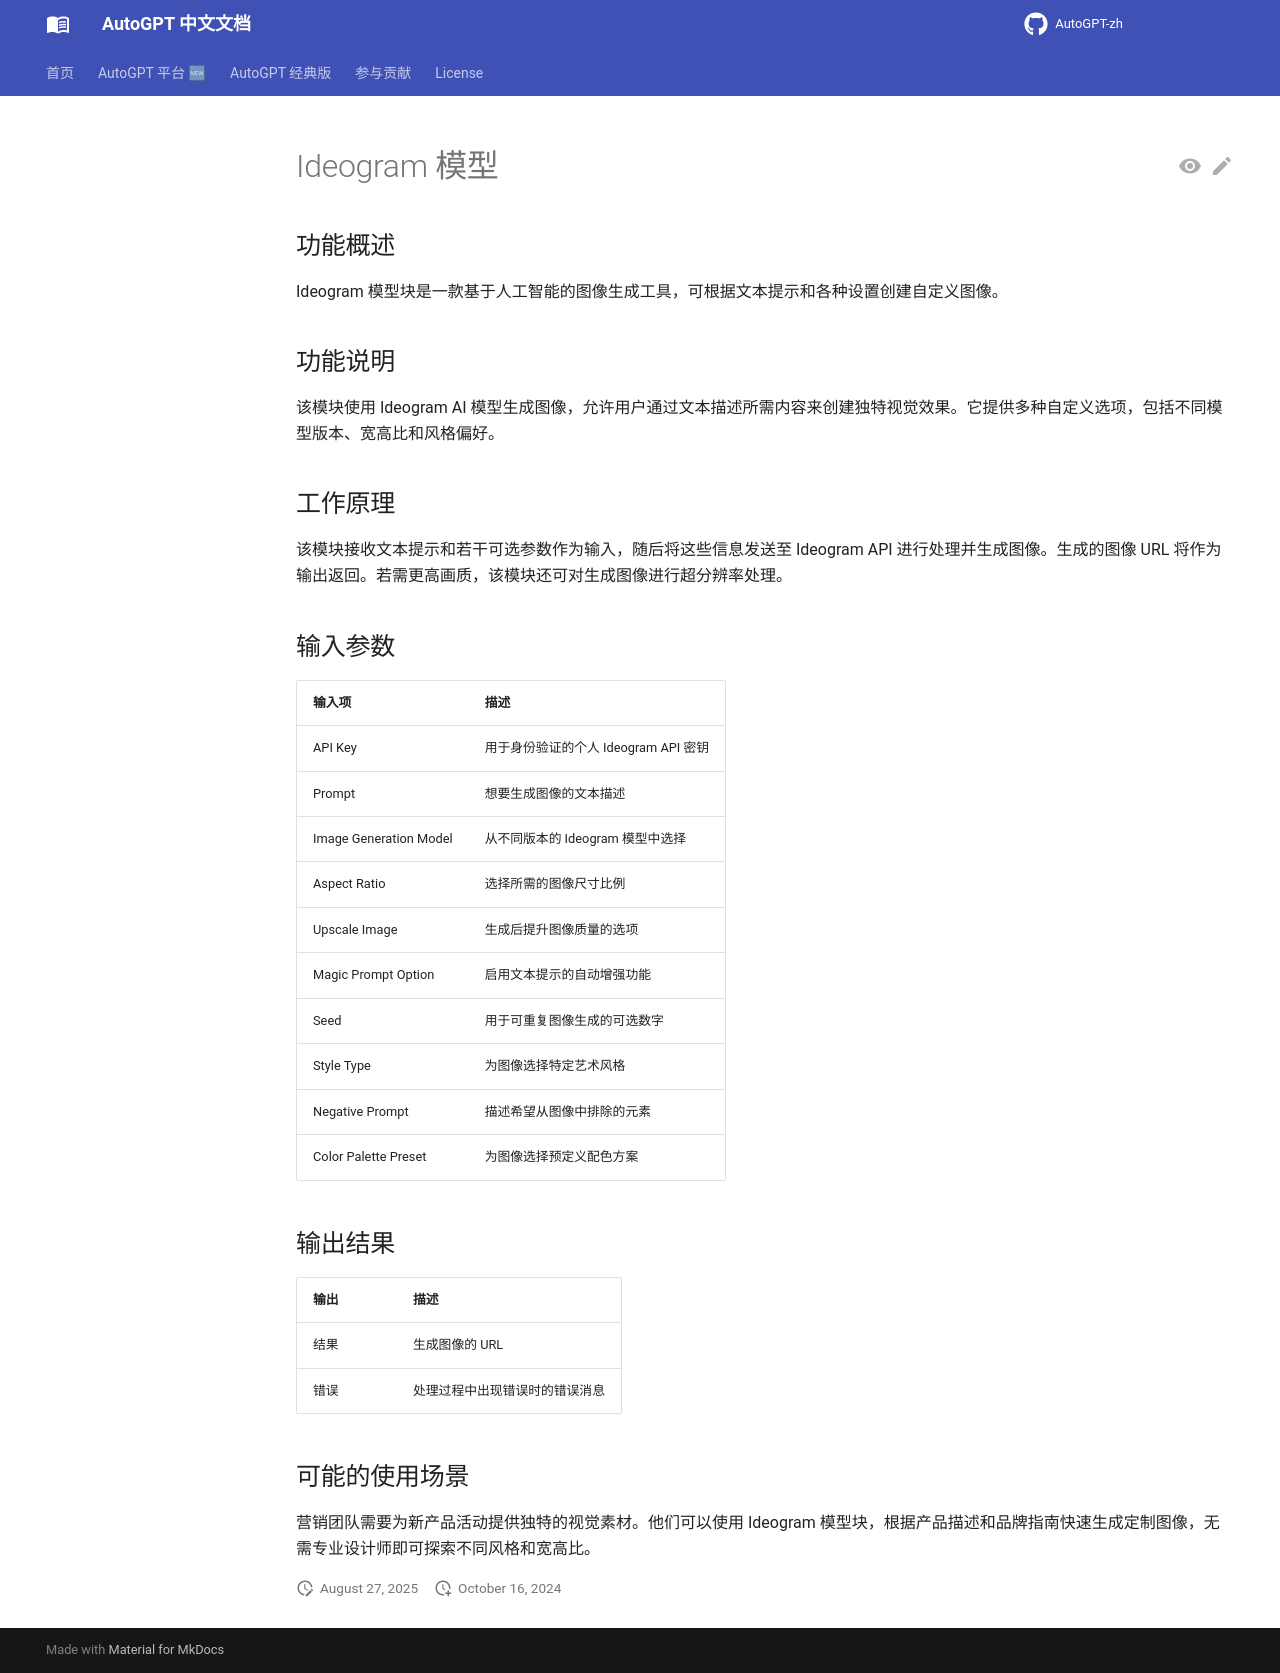

repository: zdocapp/AutoGPT-zh · page: platform/blocks/ideogram/index.html · generator: mkdocs

# Ideogram 模型

## 功能概述

Ideogram 模型块是一款基于人工智能的图像生成工具，可根据文本提示和各种设置创建自定义图像。

## 功能说明

该模块使用 Ideogram AI 模型生成图像，允许用户通过文本描述所需内容来创建独特视觉效果。它提供多种自定义选项，包括不同模型版本、宽高比和风格偏好。

## 工作原理

该模块接收文本提示和若干可选参数作为输入，随后将这些信息发送至 Ideogram API 进行处理并生成图像。生成的图像 URL 将作为输出返回。若需更高画质，该模块还可对生成图像进行超分辨率处理。

## 输入参数

| 输入项 | 描述 |
|-------|-------------|
| API Key | 用于身份验证的个人 Ideogram API 密钥 |
| Prompt | 想要生成图像的文本描述 |
| Image Generation Model | 从不同版本的 Ideogram 模型中选择 |
| Aspect Ratio | 选择所需的图像尺寸比例 |
| Upscale Image | 生成后提升图像质量的选项 |
| Magic Prompt Option | 启用文本提示的自动增强功能 |
| Seed | 用于可重复图像生成的可选数字 |
| Style Type | 为图像选择特定艺术风格 |
| Negative Prompt | 描述希望从图像中排除的元素 |
| Color Palette Preset | 为图像选择预定义配色方案 |

## 输出结果

| 输出 | 描述 |
|--------|-------------|
| 结果 | 生成图像的 URL |
| 错误 | 处理过程中出现错误时的错误消息 |

## 可能的使用场景

营销团队需要为新产品活动提供独特的视觉素材。他们可以使用 Ideogram 模型块，根据产品描述和品牌指南快速生成定制图像，无需专业设计师即可探索不同风格和宽高比。
